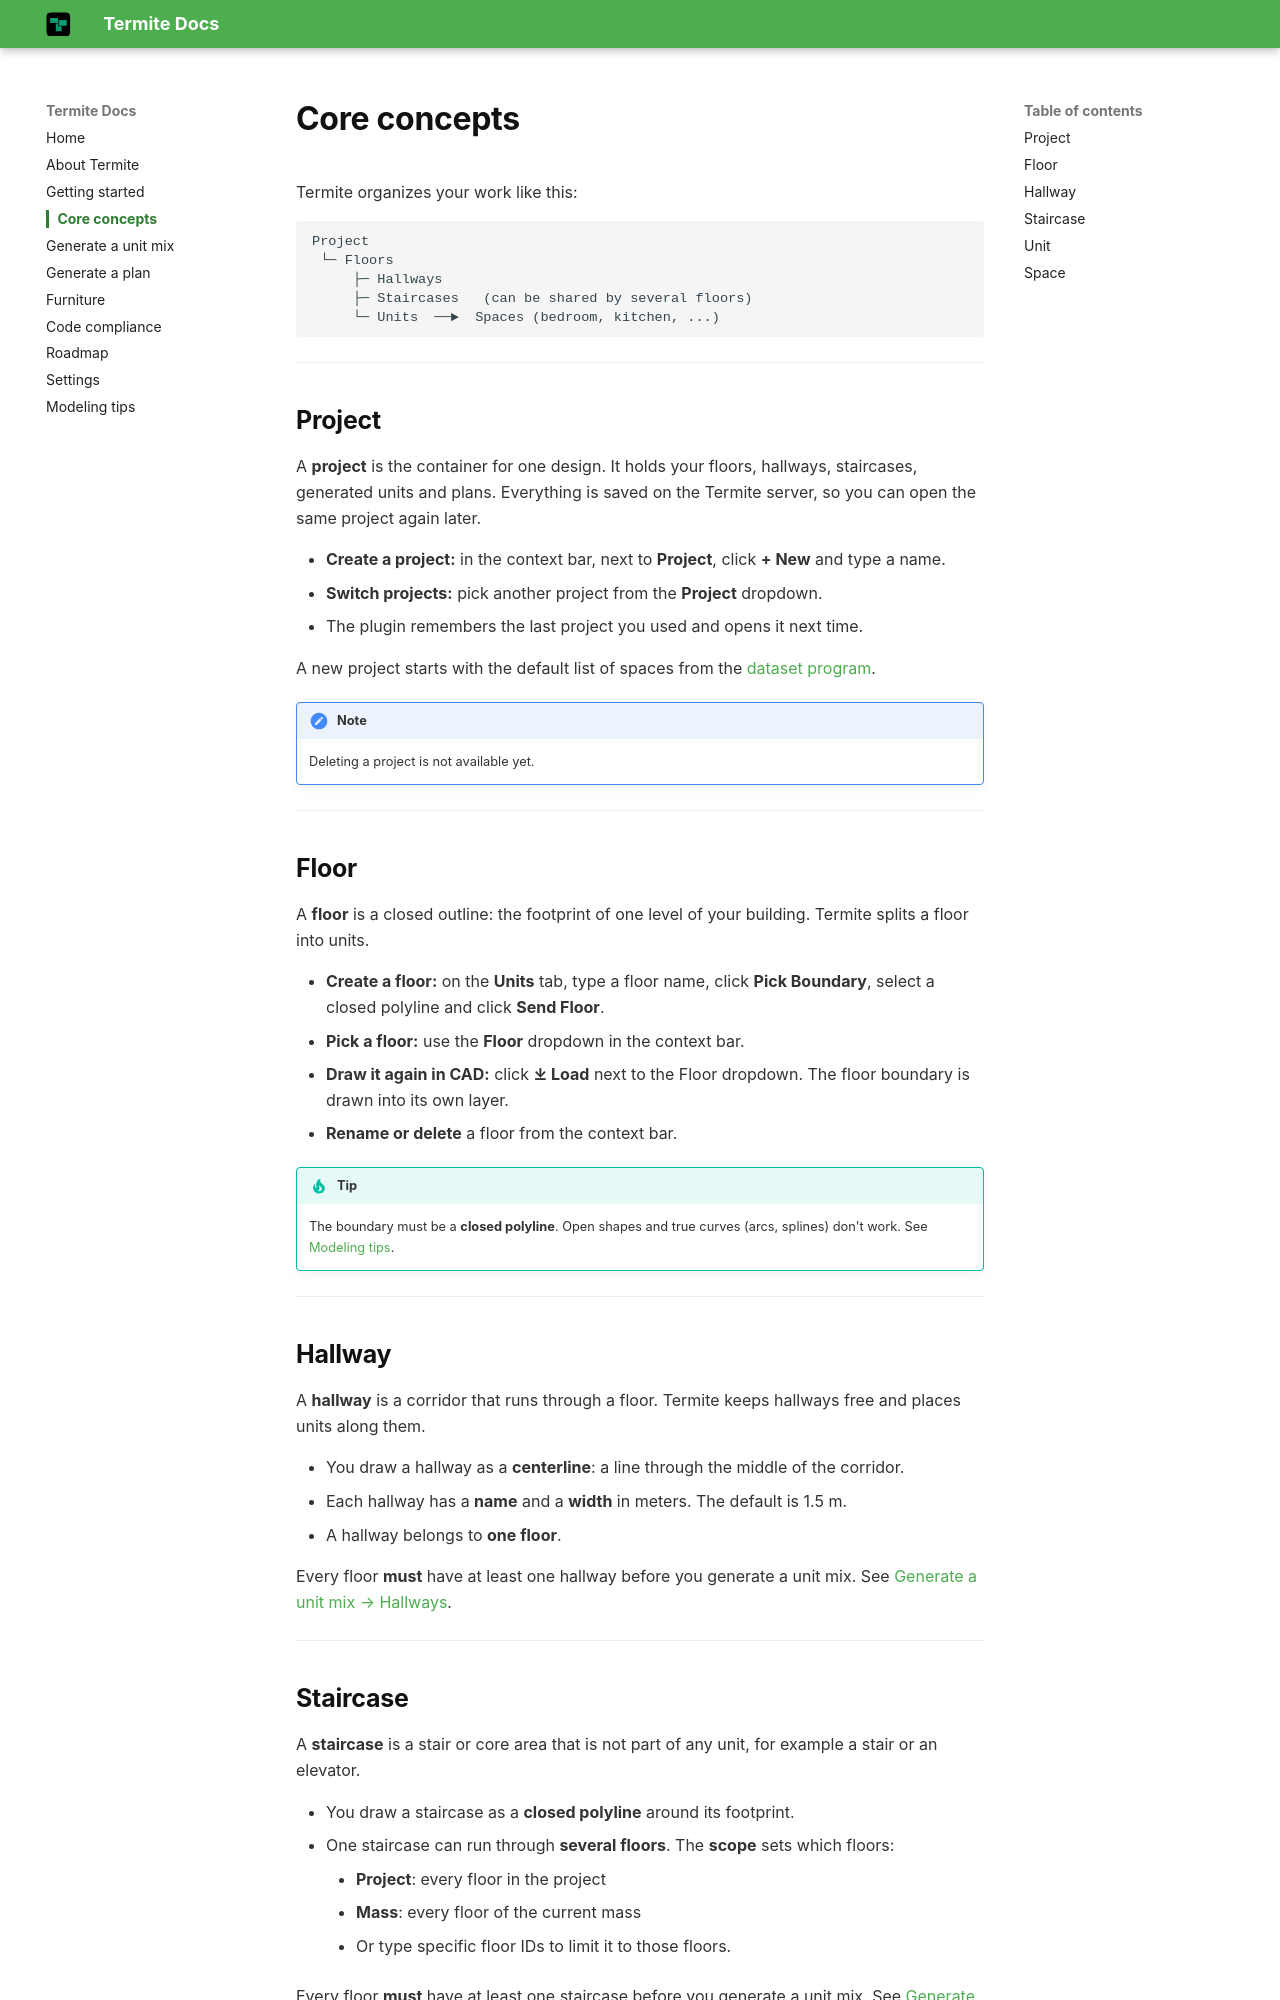

repository: Mohammad-H93/documents · page: concepts/index.html · generator: mkdocs

# Core concepts

Termite organizes your work like this:

```
Project
 └─ Floors
     ├─ Hallways
     ├─ Staircases   (can be shared by several floors)
     └─ Units  ──►  Spaces (bedroom, kitchen, ...)
```

---

## Project

A **project** is the container for one design. It holds your floors, hallways, staircases, generated units and plans. Everything is saved on the Termite server, so you can open the same project again later.

- **Create a project:** in the context bar, next to **Project**, click **+ New** and type a name.
- **Switch projects:** pick another project from the **Project** dropdown.
- The plugin remembers the last project you used and opens it next time.

A new project starts with the default list of spaces from the [dataset program](settings.md#dataset-program).

!!! note
    Deleting a project is not available yet.

---

## Floor

A **floor** is a closed outline: the footprint of one level of your building. Termite splits a floor into units.

- **Create a floor:** on the **Units** tab, type a floor name, click **Pick Boundary**, select a closed polyline and click **Send Floor**.
- **Pick a floor:** use the **Floor** dropdown in the context bar.
- **Draw it again in CAD:** click **⤓ Load** next to the Floor dropdown. The floor boundary is drawn into its own layer.
- **Rename or delete** a floor from the context bar.

!!! tip
    The boundary must be a **closed polyline**. Open shapes and true curves (arcs, splines) don't work. See [Modeling tips](modeling-tips.md).

---

## Hallway

A **hallway** is a corridor that runs through a floor. Termite keeps hallways free and places units along them.

- You draw a hallway as a **centerline**: a line through the middle of the corridor.
- Each hallway has a **name** and a **width** in meters. The default is 1.5 m.
- A hallway belongs to **one floor**.

Every floor **must** have at least one hallway before you generate a unit mix. See [Generate a unit mix → Hallways](unit-mix.md#step-2-hallways).

---
